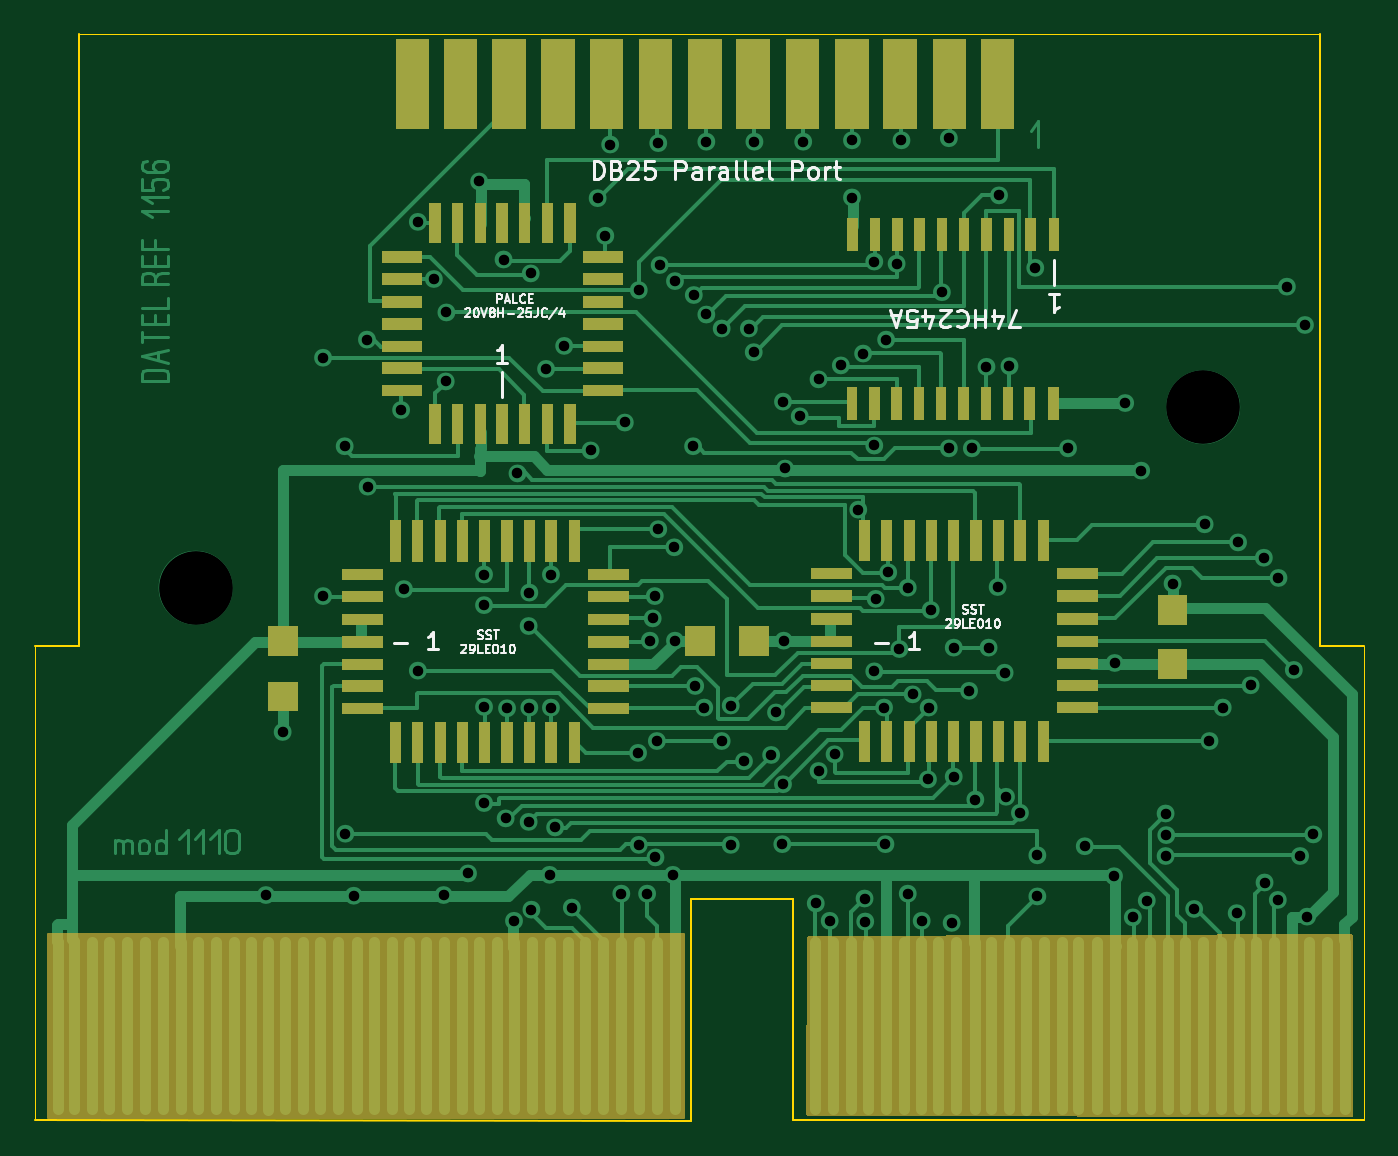
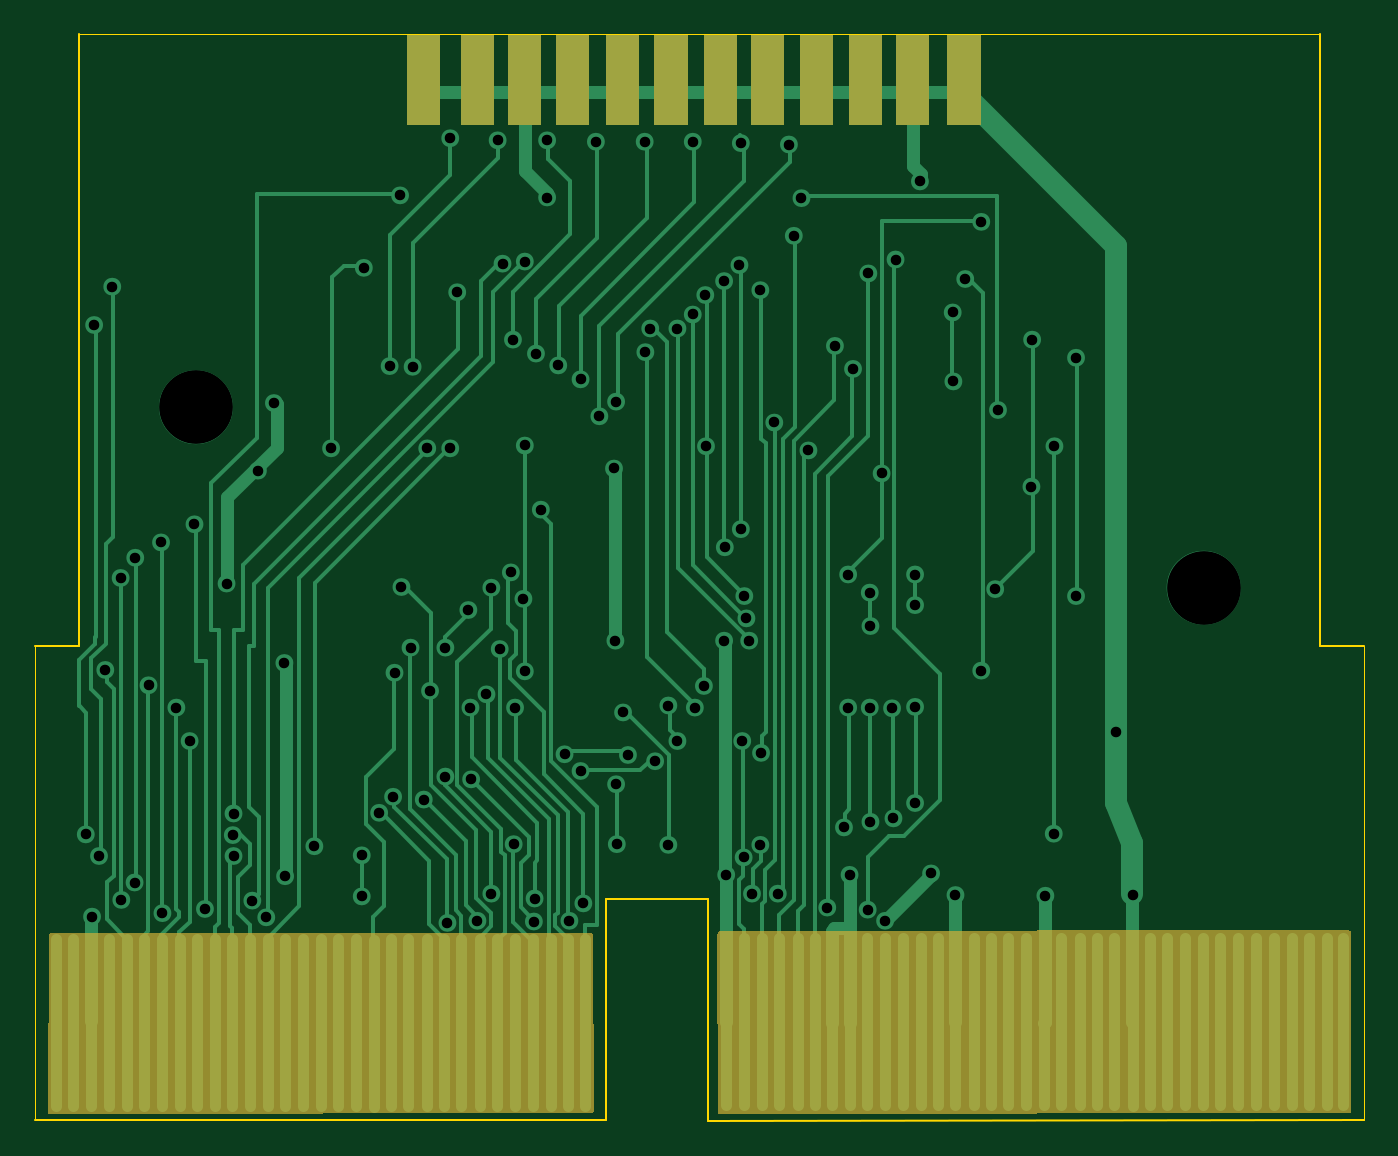
Circuit board: 11 layer files. Board 75.7 x 61.9 mm.
- bottom_copper: REF1156 Mod 1110-B_Cu.gbr (60815 bytes)
- bottom_mask: REF1156 Mod 1110-B_Mask.gbr (8875 bytes)
- paste: REF1156 Mod 1110-B_Paste.gbr (478 bytes)
- bottom_silk: REF1156 Mod 1110-B_Silkscreen.gbr (479 bytes)
- outline: REF1156 Mod 1110-Edge_Cuts.gbr (1300 bytes)
- top_copper: REF1156 Mod 1110-F_Cu.gbr (95242 bytes)
- top_mask: REF1156 Mod 1110-F_Mask.gbr (45461 bytes)
- paste: REF1156 Mod 1110-F_Paste.gbr (478 bytes)
- top_silk: REF1156 Mod 1110-F_Silkscreen.gbr (19571 bytes)
- drill: REF1156 Mod 1110-NPTH.drl (289 bytes)
- drill: REF1156 Mod 1110-PTH.drl (3512 bytes)

=== bottom_copper: REF1156 Mod 1110-B_Cu.gbr (60815 bytes, source omitted) ===
=== bottom_mask: REF1156 Mod 1110-B_Mask.gbr (8875 bytes, source omitted) ===
=== paste: REF1156 Mod 1110-B_Paste.gbr ===
%TF.GenerationSoftware,KiCad,Pcbnew,(6.0.2)*%
%TF.CreationDate,2022-05-14T16:30:45-05:00*%
%TF.ProjectId,REF1156 Mod 1110,52454631-3135-4362-904d-6f6420313131,rev?*%
%TF.SameCoordinates,Original*%
%TF.FileFunction,Paste,Bot*%
%TF.FilePolarity,Positive*%
%FSLAX46Y46*%
G04 Gerber Fmt 4.6, Leading zero omitted, Abs format (unit mm)*
G04 Created by KiCad (PCBNEW (6.0.2)) date 2022-05-14 16:30:45*
%MOMM*%
%LPD*%
G01*
G04 APERTURE LIST*
G04 APERTURE END LIST*
M02*

=== bottom_silk: REF1156 Mod 1110-B_Silkscreen.gbr ===
%TF.GenerationSoftware,KiCad,Pcbnew,(6.0.2)*%
%TF.CreationDate,2022-05-14T16:30:45-05:00*%
%TF.ProjectId,REF1156 Mod 1110,52454631-3135-4362-904d-6f6420313131,rev?*%
%TF.SameCoordinates,Original*%
%TF.FileFunction,Legend,Bot*%
%TF.FilePolarity,Positive*%
%FSLAX46Y46*%
G04 Gerber Fmt 4.6, Leading zero omitted, Abs format (unit mm)*
G04 Created by KiCad (PCBNEW (6.0.2)) date 2022-05-14 16:30:45*
%MOMM*%
%LPD*%
G01*
G04 APERTURE LIST*
G04 APERTURE END LIST*
M02*

=== outline: REF1156 Mod 1110-Edge_Cuts.gbr ===
%TF.GenerationSoftware,KiCad,Pcbnew,(6.0.2)*%
%TF.CreationDate,2022-05-14T16:30:45-05:00*%
%TF.ProjectId,REF1156 Mod 1110,52454631-3135-4362-904d-6f6420313131,rev?*%
%TF.SameCoordinates,Original*%
%TF.FileFunction,Profile,NP*%
%FSLAX46Y46*%
G04 Gerber Fmt 4.6, Leading zero omitted, Abs format (unit mm)*
G04 Created by KiCad (PCBNEW (6.0.2)) date 2022-05-14 16:30:45*
%MOMM*%
%LPD*%
G01*
G04 APERTURE LIST*
%TA.AperFunction,Profile*%
%ADD10C,0.100000*%
%TD*%
%TA.AperFunction,Profile*%
%ADD11C,0.002000*%
%TD*%
G04 APERTURE END LIST*
D10*
X111116000Y-108562000D02*
X108616000Y-108562000D01*
D11*
X184276000Y-108561000D02*
X184275800Y-135582000D01*
D10*
X145974000Y-123005500D02*
X145976000Y-135605500D01*
X181775000Y-108563000D02*
X184276000Y-108561000D01*
X184275800Y-135582000D02*
X151761000Y-135590000D01*
D11*
X108615800Y-135582000D02*
X108616000Y-108562000D01*
D10*
X181775000Y-108212000D02*
X181775000Y-108563000D01*
X151774000Y-122990000D02*
X151761000Y-135590000D01*
X111116000Y-73712000D02*
X111116000Y-108562000D01*
X181775000Y-73712000D02*
X181774000Y-108212000D01*
D11*
X111116000Y-73712000D02*
X181775000Y-73712000D01*
D10*
X108617000Y-135584000D02*
X145976000Y-135605500D01*
X145974000Y-123005500D02*
X151774000Y-123006500D01*
M02*

=== top_copper: REF1156 Mod 1110-F_Cu.gbr (95242 bytes, source omitted) ===
=== top_mask: REF1156 Mod 1110-F_Mask.gbr (45461 bytes, source omitted) ===
=== paste: REF1156 Mod 1110-F_Paste.gbr ===
%TF.GenerationSoftware,KiCad,Pcbnew,(6.0.2)*%
%TF.CreationDate,2022-05-14T16:30:45-05:00*%
%TF.ProjectId,REF1156 Mod 1110,52454631-3135-4362-904d-6f6420313131,rev?*%
%TF.SameCoordinates,Original*%
%TF.FileFunction,Paste,Top*%
%TF.FilePolarity,Positive*%
%FSLAX46Y46*%
G04 Gerber Fmt 4.6, Leading zero omitted, Abs format (unit mm)*
G04 Created by KiCad (PCBNEW (6.0.2)) date 2022-05-14 16:30:45*
%MOMM*%
%LPD*%
G01*
G04 APERTURE LIST*
G04 APERTURE END LIST*
M02*

=== top_silk: REF1156 Mod 1110-F_Silkscreen.gbr (19571 bytes, source omitted) ===
=== drill: REF1156 Mod 1110-NPTH.drl ===
M48
; DRILL file {KiCad (6.0.2)} date Sat May 14 16:30:48 2022
; FORMAT={-:-/ absolute / metric / decimal}
; #@! TF.CreationDate,2022-05-14T16:30:48-05:00
; #@! TF.GenerationSoftware,Kicad,Pcbnew,(6.0.2)
; #@! TF.FileFunction,NonPlated,1,2,NPTH
FMAT,2
METRIC
%
G90
G05
T0
M30

=== drill: REF1156 Mod 1110-PTH.drl ===
M48
; DRILL file {KiCad (6.0.2)} date Sat May 14 16:30:48 2022
; FORMAT={-:-/ absolute / metric / decimal}
; #@! TF.CreationDate,2022-05-14T16:30:48-05:00
; #@! TF.GenerationSoftware,Kicad,Pcbnew,(6.0.2)
; #@! TF.FileFunction,Plated,1,2,PTH
FMAT,2
METRIC
; #@! TA.AperFunction,Plated,PTH,ViaDrill
T1C0.600
; #@! TA.AperFunction,Plated,PTH,ViaDrill
T2C4.200
%
G90
G05
T1
X121.752Y-122.753
X122.702Y-113.473
X125.002Y-92.153
X125.002Y-105.733
X126.232Y-97.193
X126.272Y-119.263
X126.752Y-122.793
X127.502Y-91.123
X127.542Y-99.503
X129.452Y-95.133
X129.602Y-105.333
X130.402Y-84.413
X130.402Y-109.973
X131.312Y-87.673
X131.872Y-122.753
X131.992Y-93.503
X132.032Y-89.573
X133.262Y-121.523
X133.892Y-82.113
X134.172Y-104.503
X134.172Y-106.243
X134.172Y-112.043
X134.172Y-117.513
X135.282Y-86.563
X135.402Y-118.393
X135.482Y-112.123
X135.872Y-124.223
X136.072Y-98.743
X136.712Y-107.433
X136.712Y-118.593
X136.752Y-105.533
X136.752Y-112.083
X136.832Y-87.353
X136.872Y-123.593
X137.702Y-92.793
X137.902Y-121.603
X137.982Y-104.503
X137.982Y-112.083
X138.222Y-118.903
X138.732Y-91.483
X139.172Y-123.473
X140.242Y-97.433
X140.642Y-83.073
X141.072Y-85.213
X141.352Y-80.013
X141.992Y-122.673
X142.192Y-95.843
X142.942Y-114.663
X142.982Y-88.303
X142.982Y-119.893
X143.452Y-122.673
X143.612Y-108.273
X143.772Y-107.003
X143.892Y-105.733
X143.932Y-120.613
X144.012Y-113.983
X144.092Y-79.933
X144.092Y-101.923
X144.172Y-86.873
X144.922Y-121.603
X145.002Y-102.953
X145.042Y-87.793
X145.042Y-108.273
X146.072Y-97.193
X146.112Y-88.583
X146.192Y-110.853
X146.712Y-112.083
X146.832Y-79.853
X146.832Y-89.693
X147.702Y-90.493
X147.702Y-113.983
X148.222Y-111.963
X148.222Y-119.893
X148.972Y-115.133
X149.252Y-90.493
X149.532Y-91.843
X149.572Y-79.853
X150.522Y-114.783
X150.802Y-112.353
X151.152Y-119.863
X151.192Y-94.653
X151.192Y-116.443
X151.232Y-108.273
X151.312Y-98.463
X152.152Y-95.493
X152.352Y-79.853
X153.062Y-123.233
X153.222Y-93.383
X153.222Y-115.693
X153.852Y-124.223
X154.132Y-114.743
X154.492Y-92.593
X155.122Y-79.773
X155.122Y-83.033
X155.482Y-100.813
X155.762Y-91.923
X155.842Y-122.953
X155.882Y-124.263
X156.392Y-86.683
X156.392Y-97.153
X156.392Y-110.013
X156.472Y-105.893
X156.952Y-112.083
X157.032Y-119.863
X157.072Y-91.123
X157.192Y-104.383
X157.662Y-86.803
X157.822Y-108.743
X157.942Y-79.773
X158.302Y-105.253
X158.302Y-122.673
X158.582Y-111.323
X159.092Y-124.223
X159.452Y-116.163
X159.492Y-112.083
X159.612Y-106.523
X160.242Y-88.423
X160.642Y-79.653
X160.642Y-97.313
X160.802Y-124.343
X160.922Y-108.663
X160.922Y-116.013
X161.792Y-111.123
X161.952Y-97.313
X162.152Y-117.323
X162.782Y-92.673
X162.902Y-108.663
X163.422Y-105.213
X163.502Y-82.913
X163.812Y-110.093
X163.892Y-117.163
X164.092Y-92.633
X164.692Y-118.073
X165.562Y-87.033
X165.682Y-120.493
X165.682Y-122.833
X167.432Y-97.313
X168.382Y-119.973
X170.052Y-121.683
X170.092Y-109.543
X170.682Y-94.733
X171.122Y-124.023
X171.592Y-98.583
X171.912Y-123.073
X172.982Y-118.113
X172.982Y-120.533
X173.022Y-119.343
X173.382Y-105.013
X174.612Y-123.553
X175.212Y-101.643
X175.482Y-113.983
X176.242Y-112.083
X177.032Y-123.783
X177.112Y-102.673
X177.822Y-110.813
X178.582Y-103.543
X178.622Y-122.043
X179.372Y-123.033
X179.412Y-104.693
X179.892Y-88.113
X180.292Y-109.933
X180.642Y-120.533
X180.922Y-90.293
X181.042Y-123.983
X181.402Y-119.303
T2
X117.742Y-105.253
X175.132Y-94.973
T0
M30

